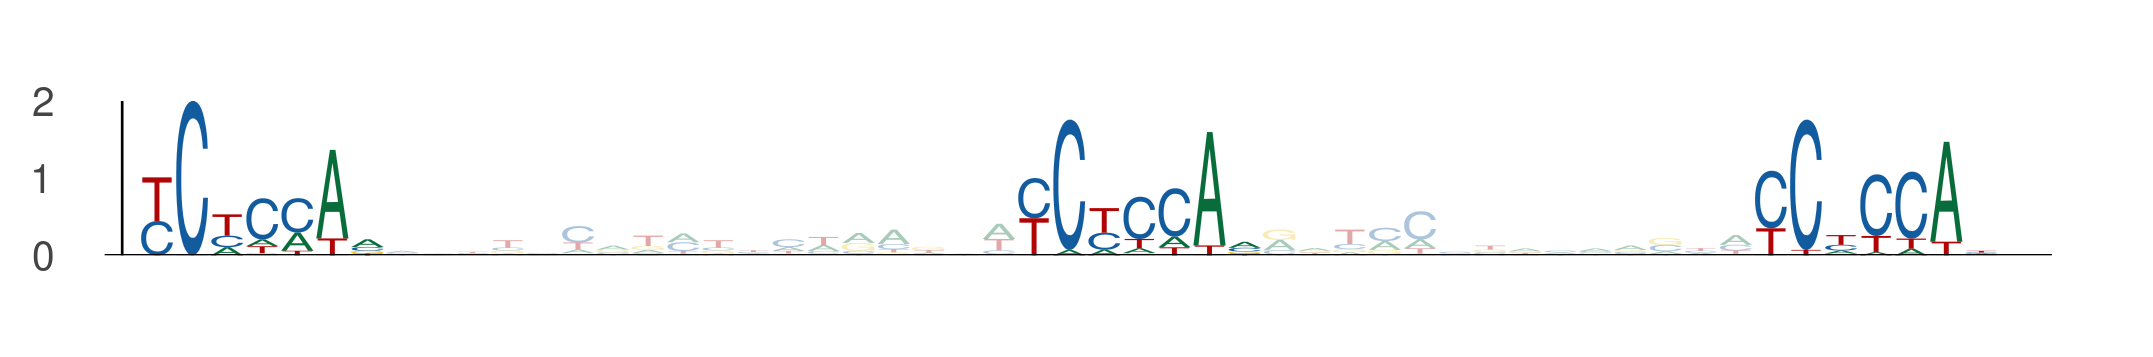

Values plotted in this chart, from the file beside it:
seq_index, start_position, end_position, is_reversed_complement
4356, 27, 34, 0
4356, 52, 59, 0
4356, 73, 80, 0
1812, 30, 37, 0
1812, 55, 62, 0
1812, 76, 83, 0
5791, 52, 59, 0
5791, 77, 84, 0
5791, 98, 105, 0
2352, 31, 38, 0
2352, 56, 63, 0
2352, 77, 84, 0
4479, 27, 34, 0
4479, 52, 59, 0
4479, 73, 80, 0
1852, 27, 34, 0
1852, 52, 59, 0
1852, 73, 80, 0
4813, 40, 47, 0
4813, 65, 72, 0
4813, 86, 93, 0
656, 51, 58, 0
656, 76, 83, 0
656, 97, 104, 0
3466, 27, 34, 0
3466, 52, 59, 0
3466, 73, 80, 0
1198, 27, 34, 0
1198, 52, 59, 0
1198, 73, 80, 0
1198, 76, 83, 0
1198, 101, 108, 0
1198, 122, 129, 0
2412, 27, 34, 0
2412, 52, 59, 0
2412, 73, 80, 0
4923, 27, 34, 0
4923, 52, 59, 0
4923, 73, 80, 0
4118, 18, 25, 0
4118, 43, 50, 0
4118, 64, 71, 0
5226, 9, 16, 0
5226, 34, 41, 0
5226, 55, 62, 0
1907, 12, 19, 0
1907, 37, 44, 0
1907, 58, 65, 0
4263, 61, 68, 0
4263, 86, 93, 0
4263, 107, 114, 0
4252, 74, 81, 0
4252, 99, 106, 0
4252, 120, 127, 0
3722, 77, 84, 0
3722, 102, 109, 0
3722, 123, 130, 0
923, 51, 58, 0
923, 76, 83, 0
923, 97, 104, 0
... 15 more rows
